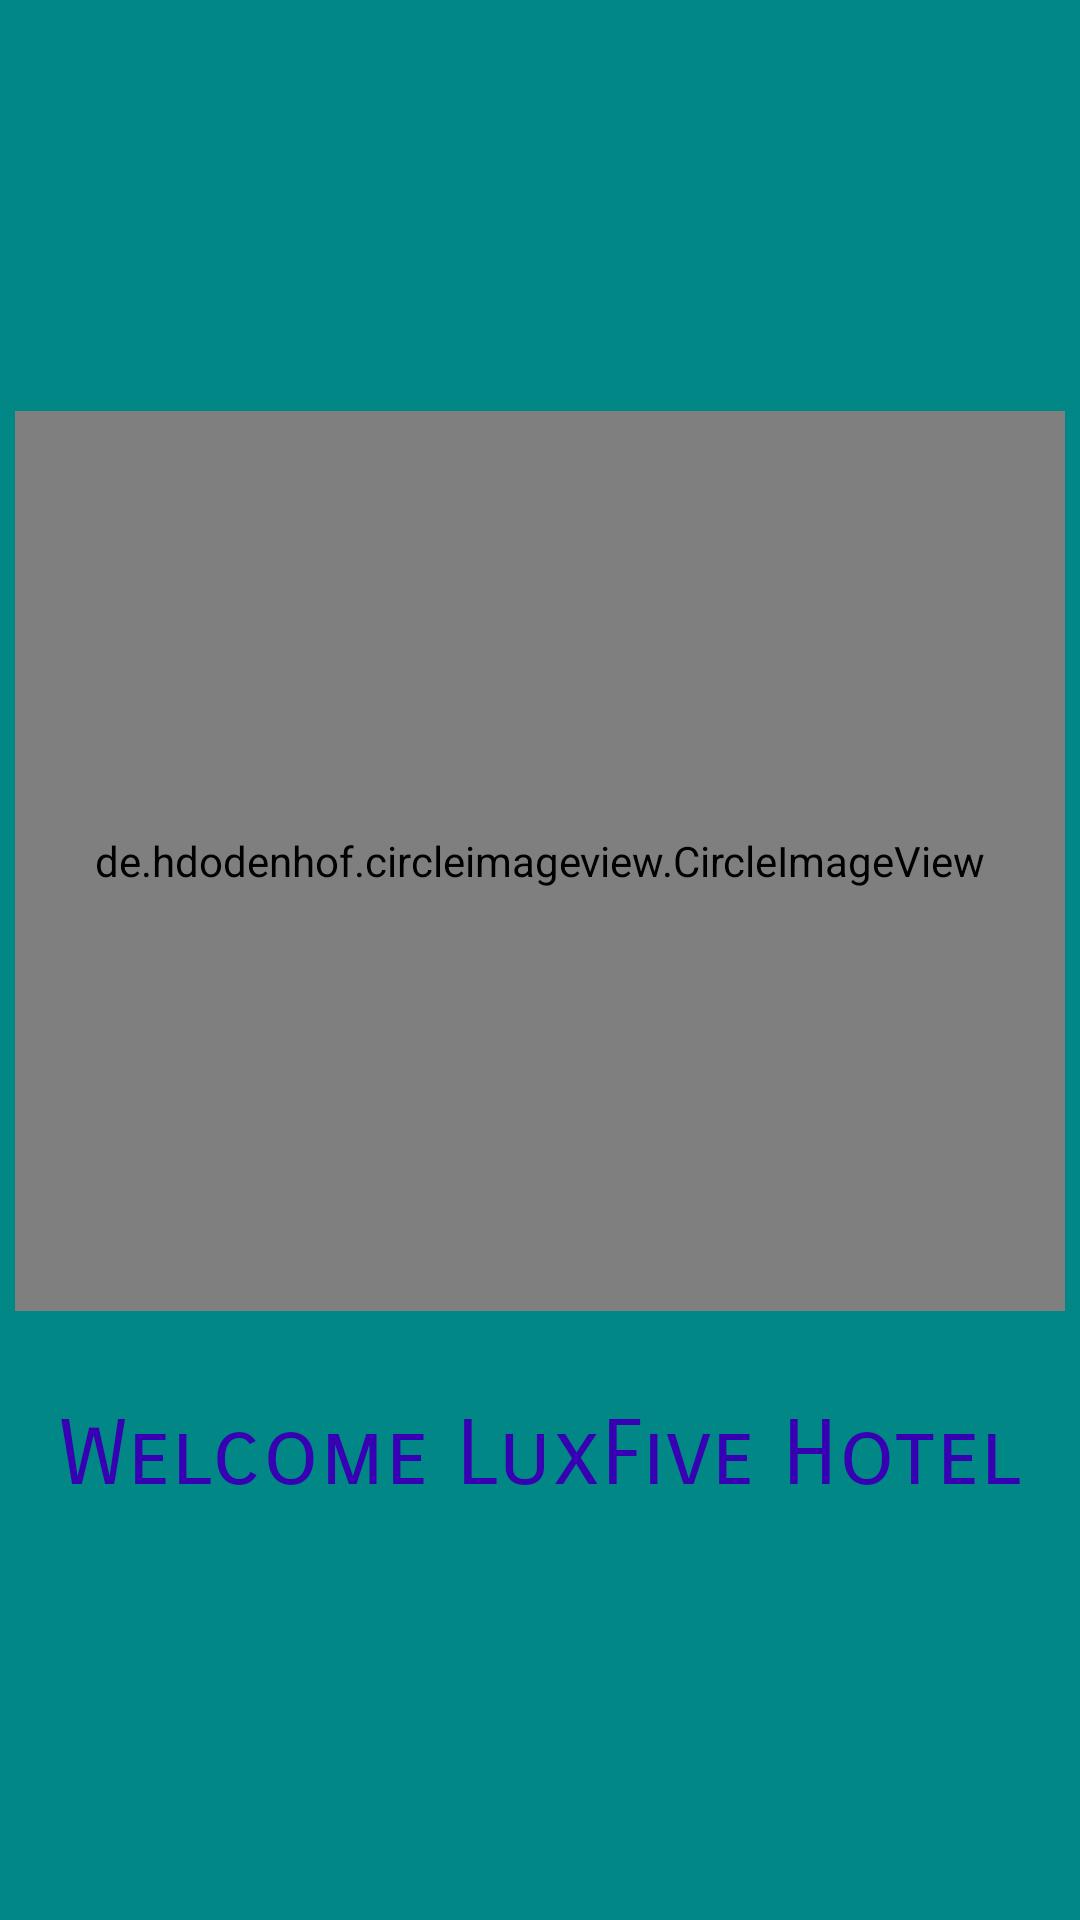

Write the Android layout XML for this screen, with the resource values it uses.
<!-- AndroidManifest.xml: application theme Theme.MyApplication -->
<!-- res/layout/activity_main.xml -->
<?xml version="1.0" encoding="utf-8"?>
<RelativeLayout
    xmlns:android="http://schemas.android.com/apk/res/android"
    xmlns:tools="http://schemas.android.com/tools"
    xmlns:app="http://schemas.android.com/apk/res-auto"
    android:layout_width="match_parent"
    android:layout_height="match_parent"
    android:layout_gravity="center"
    android:gravity="center"
    android:background="@color/teal_700"
    tools:context=".MainActivity">
    <de.hdodenhof.circleimageview.CircleImageView
      android:layout_width="350dp"
        android:id="@+id/myImg"
        android:layout_centerHorizontal="true"
        android:scaleType="centerCrop"
      android:layout_height="300dp"
      android:src="@drawable/logo" />
    <TextView
        android:layout_width="match_parent"
        android:layout_below="@+id/myImg"
        android:gravity="center"
        android:textColor="@color/purple_700"
        android:textSize="30dp"
        android:layout_marginTop="30dp"
        android:fontFamily="sans-serif-smallcaps"
        android:text="Welcome LuxFive Hotel"
        android:layout_height="wrap_content"/>
  </RelativeLayout>
<!-- resources referenced by this layout -->
<resources>
  <color name="purple_700">#FF3700B3</color>
  <color name="teal_700">#FF018786</color>
  <!-- drawable logo: png bitmap (drawable, 23387 bytes) -->
  <style name="Theme.MyApplication" parent="Theme.MaterialComponents.DayNight.DarkActionBar">
          
          <item name="colorPrimary">#D55228</item>
          <item name="colorPrimaryVariant">#D55228</item>
          <item name="colorOnPrimary">@color/white</item>
          
          <item name="colorSecondary">@color/teal_200</item>
          <item name="colorSecondaryVariant">@color/teal_700</item>
          <item name="colorOnSecondary">@color/black</item>
          
          <item name="android:statusBarColor">?attr/colorPrimaryVariant</item>
          
      </style>
  <color name="white">#FFFFFFFF</color>
  <color name="teal_200">#FF03DAC5</color>
  <color name="black">#FF000000</color>
</resources>
